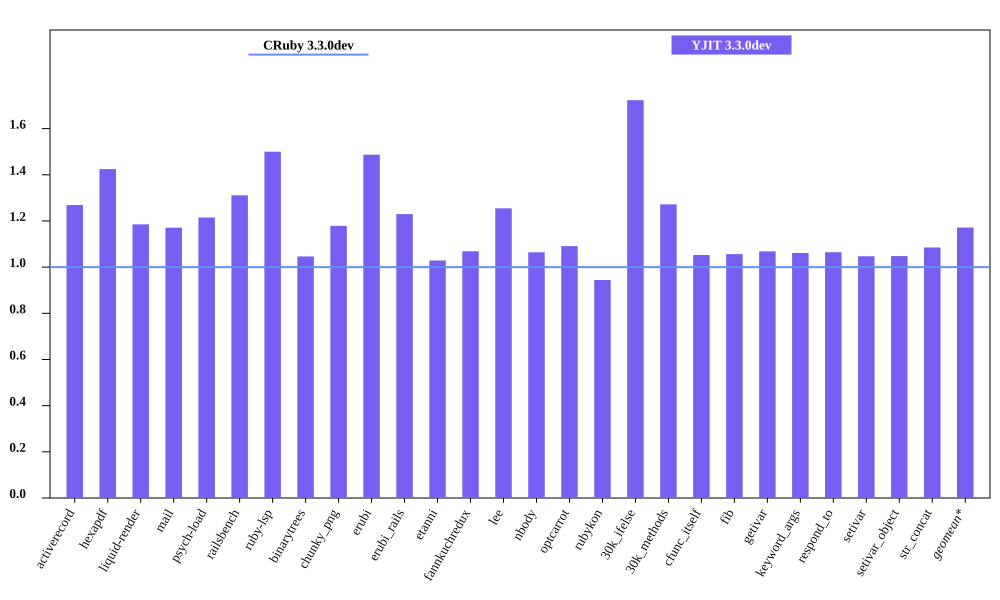

Source data for this figure (header and first rows):
bench, CRuby 3.3.0dev mem (MiB), YJIT 3.3.0dev mem (MiB), Inline Code, Outlined Code, YJIT Mem overhead
activerecord, 63.65, 80.77, 3, 3
hexapdf, 275.2, 392.1, 2, 2
liquid-render, 30, 35.55, 1, 1
mail, 49.05, 57.43, 2, 2
psych-load, 36.46, 44.29, 1, 1
railsbench, 100.7, 132.1, 6, 6
ruby-lsp, 92.39, 138.6, 6, 6
binarytrees, 30.2, 31.6, 1, 1
chunky_png, 38.74, 45.66, 1, 1
erubi, 81.38, 121, 1, 1
erubi_rails, 100.1, 123.1, 5, 5
etanni, 126.9, 130.5, 1, 1
fannkuchredux, 24.37, 26.04, 1, 1
lee, 33, 41.39, 1, 1
nbody, 24.51, 26.09, 1, 1
optcarrot, 58.65, 63.99, 1, 1
rubykon, 59.88, 56.53, 1, 1
30k_ifelse, 66.11, 113.9, 6, 6
30k_methods, 56.47, 71.82, 2, 2
cfunc_itself, 24.57, 25.86, 1, 1
fib, 24.34, 25.71, 1, 1
getivar, 24.27, 25.93, 1, 1
keyword_args, 24.38, 25.88, 1, 1
respond_to, 24.39, 25.96, 1, 1
setivar, 24.57, 25.73, 1, 1
setivar_object, 24.66, 25.84, 1, 1
str_concat, 97.89, 106.2, 1, 1
